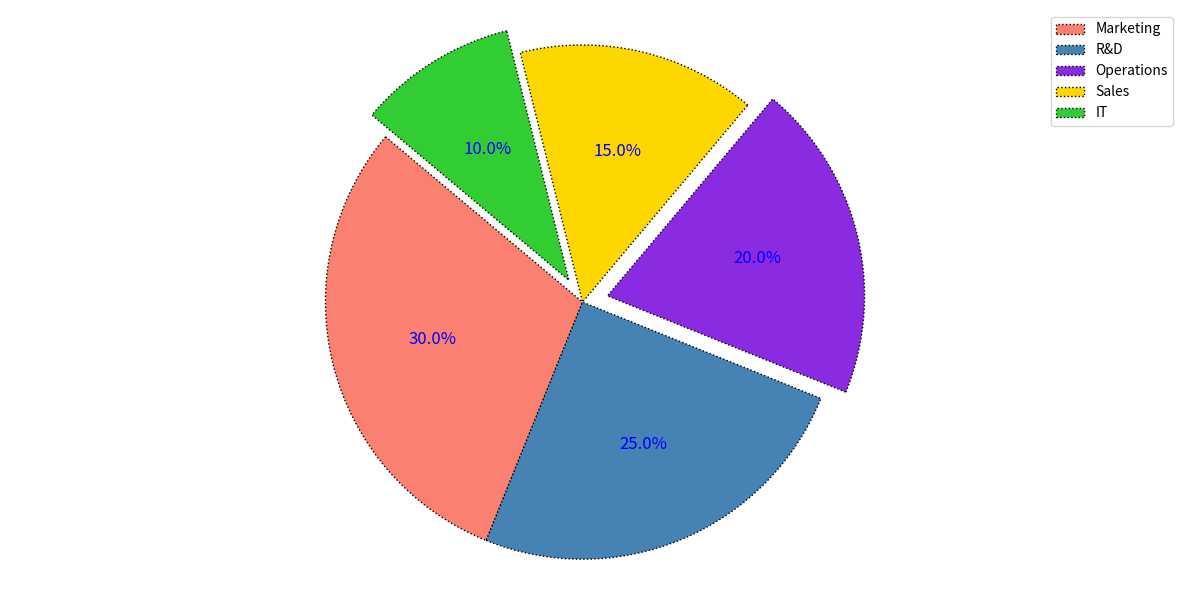

The matplotlib source for this figure:
import matplotlib.pyplot as plt

budget_allocations = [30, 25, 20, 15, 10]
colors = ['#fa8072', '#4682b4', '#8a2be2', '#ffd700', '#32cd32']

plt.figure(figsize=(12, 6))
wedges, texts, autotexts = plt.pie(budget_allocations, 
                                   colors=colors, 
                                   autopct='%1.1f%%',
                                   startangle=140, 
                                   explode=(0, 0, 0.1, 0, 0.1),
                                   shadow=False,
                                   wedgeprops={'edgecolor': 'black', 'linestyle': 'dotted'})

for text in texts:
    text.set_fontsize(12)

for autotext in autotexts:
    autotext.set_color('blue')
    autotext.set_fontsize(12)

plt.legend(wedges, ['Marketing', 'R&D', 'Operations', 'Sales', 'IT'], loc="upper right")
plt.axis('equal')
plt.grid(True, linestyle='--', linewidth=0.5)
plt.tight_layout()
plt.show()
